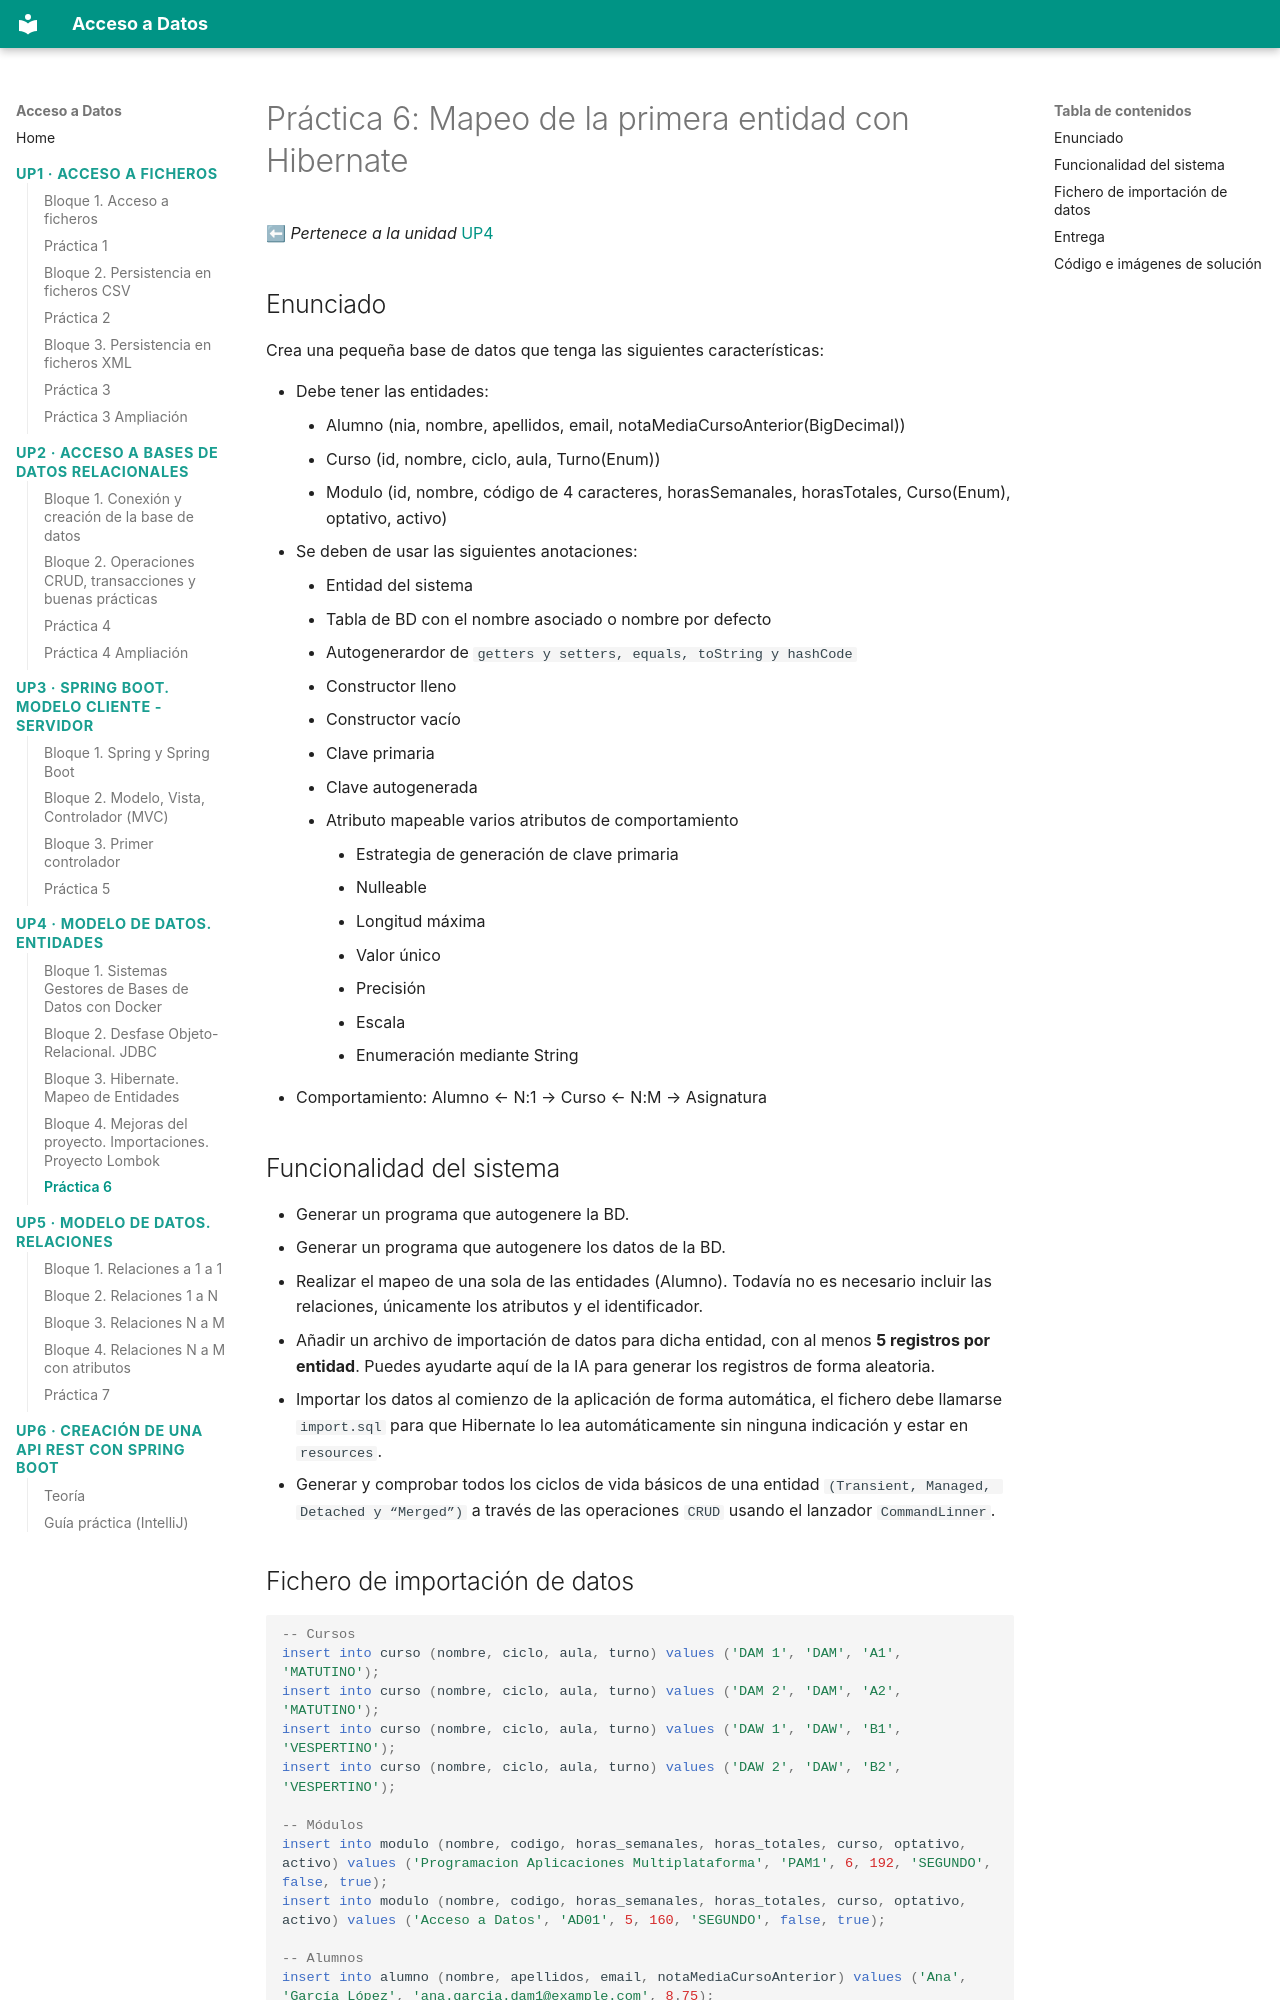

repository: buig/edu-add · page: practicas/practica-up4-1/index.html · generator: mkdocs

# Práctica 6: Mapeo de la primera entidad con Hibernate


⬅ *Pertenece a la unidad* [UP4](../up4/bloque-1.md)

## Enunciado

Crea una pequeña base de datos que tenga las siguientes características:

- Debe tener las entidades:
    - Alumno (nia, nombre, apellidos, email, notaMediaCursoAnterior(BigDecimal))
    - Curso (id, nombre, ciclo, aula, Turno(Enum))
    - Modulo (id, nombre,  código de 4 caracteres, horasSemanales, horasTotales, Curso(Enum), optativo, activo)
- Se deben de usar las siguientes anotaciones:
    - Entidad del sistema
    - Tabla de BD con el nombre asociado o nombre por defecto
    - Autogenerardor de `getters y setters, equals, toString y hashCode`
    - Constructor lleno
    - Constructor vacío
    - Clave primaria
    - Clave autogenerada
    - Atributo mapeable varios  atributos de comportamiento
        - Estrategia de generación de clave primaria
        - Nulleable
        - Longitud máxima
        - Valor único
        - Precisión
        - Escala
        - Enumeración mediante String
- Comportamiento: Alumno ← N:1 → Curso ← N:M → Asignatura

## Funcionalidad del sistema

- Generar un programa que autogenere la BD.
- Generar un programa que autogenere los datos de la BD.
- Realizar el mapeo de una sola de las entidades (Alumno). Todavía no es necesario incluir las relaciones, únicamente los atributos y el identificador.
- Añadir un archivo de importación de datos para dicha entidad, con al menos **5 registros por entidad**. Puedes ayudarte aquí de la IA para generar los registros de forma aleatoria.
- Importar los datos al comienzo de la aplicación de forma automática, el fichero debe llamarse `import.sql` para que Hibernate lo lea automáticamente sin ninguna indicación y estar en `resources`.
- Generar y comprobar todos los ciclos de vida básicos de una entidad `(Transient, Managed, Detached y “Merged”)` a través de las operaciones `CRUD` usando el lanzador `CommandLinner`.
